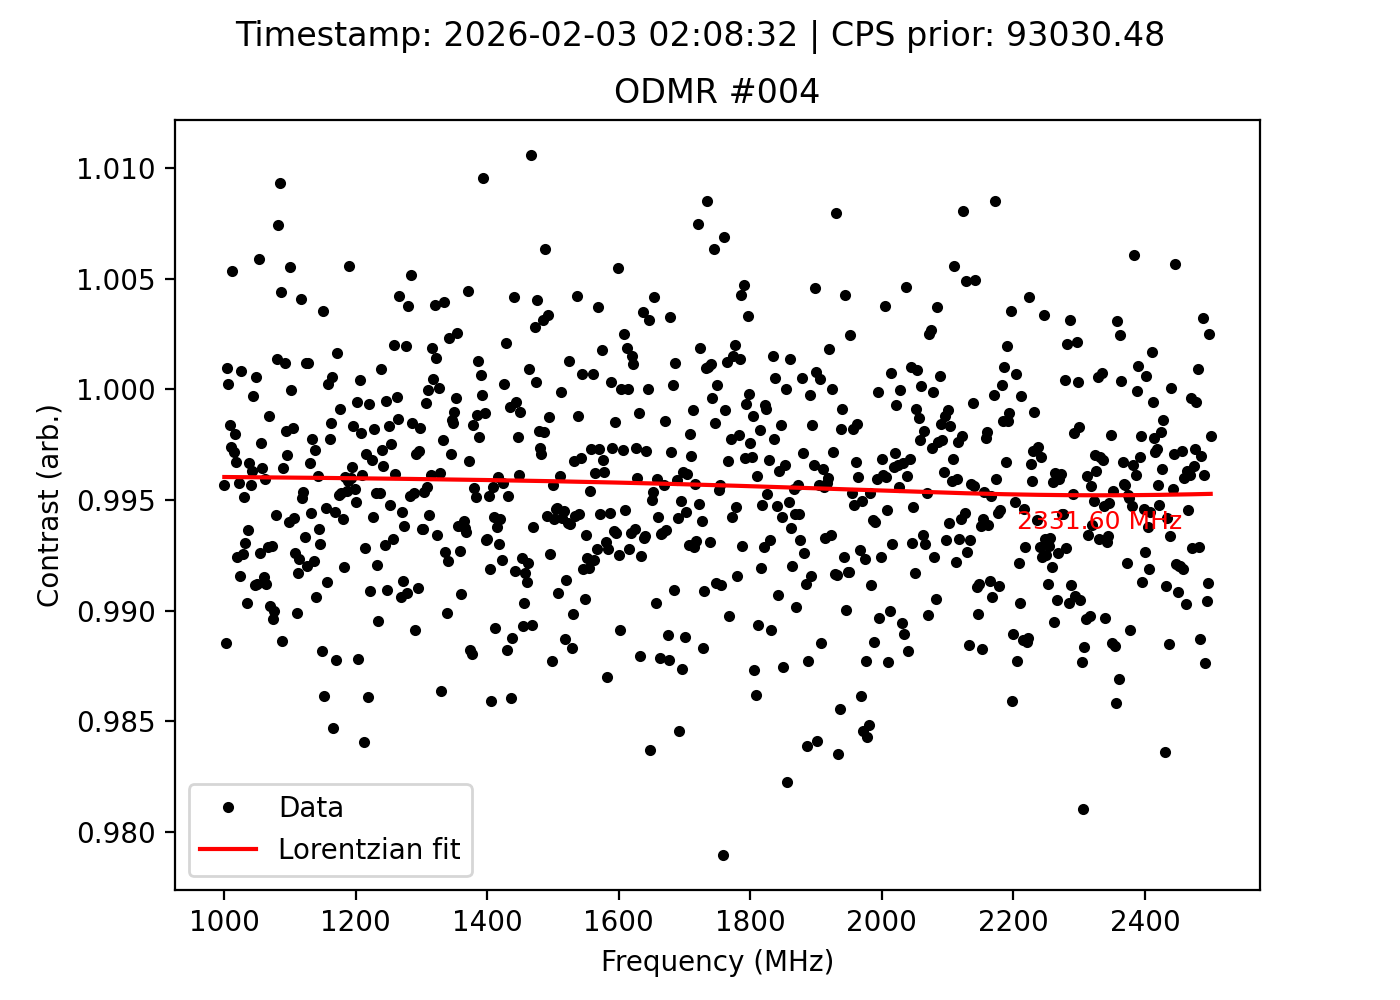

The table this chart was drawn from, first rows:
frequency_MHz, signal, reference, ratio, cps_prior, timestamp
1000, 95729, 96145, 0.9957, 93030, 2026-02-03 02:08:32
1002, 95342, 96447, 0.9885, 93030, 2026-02-03 02:08:32
1004, 95906, 95815, 1.001, 93030, 2026-02-03 02:08:32
1006, 96231, 96207, 1, 93030, 2026-02-03 02:08:32
1008, 95958, 96112, 0.9984, 93030, 2026-02-03 02:08:32
1010, 95923, 96172, 0.9974, 93030, 2026-02-03 02:08:32
1012, 96458, 95944, 1.005, 93030, 2026-02-03 02:08:32
1014, 95948, 96219, 0.9972, 93030, 2026-02-03 02:08:32
1016, 96253, 96448, 0.998, 93030, 2026-02-03 02:08:32
1018, 96047, 96362, 0.9967, 93030, 2026-02-03 02:08:32
1020, 96081, 96815, 0.9924, 93030, 2026-02-03 02:08:32
1022, 95770, 96175, 0.9958, 93030, 2026-02-03 02:08:32
1024, 95683, 96495, 0.9916, 93030, 2026-02-03 02:08:32
1026, 96157, 96077, 1.001, 93030, 2026-02-03 02:08:32
1028, 95928, 96648, 0.9926, 93030, 2026-02-03 02:08:32
1030, 96320, 96792, 0.9951, 93030, 2026-02-03 02:08:32
1032, 96007, 96678, 0.9931, 93030, 2026-02-03 02:08:32
1034, 95708, 96642, 0.9903, 93030, 2026-02-03 02:08:32
1036, 96204, 96818, 0.9937, 93030, 2026-02-03 02:08:32
1038, 96205, 96527, 0.9967, 93030, 2026-02-03 02:08:32
1040, 96055, 96470, 0.9957, 93030, 2026-02-03 02:08:32
1042, 96006, 96363, 0.9963, 93030, 2026-02-03 02:08:32
1044, 96195, 96224, 0.9997, 93030, 2026-02-03 02:08:32
1046, 95128, 95978, 0.9911, 93030, 2026-02-03 02:08:32
1048, 96239, 96183, 1.001, 93030, 2026-02-03 02:08:32
1050, 95662, 96511, 0.9912, 93030, 2026-02-03 02:08:32
1052, 96176, 95613, 1.006, 93030, 2026-02-03 02:08:32
1054, 95961, 96675, 0.9926, 93030, 2026-02-03 02:08:32
1056, 96242, 96477, 0.9976, 93030, 2026-02-03 02:08:32
1058, 95907, 96248, 0.9965, 93030, 2026-02-03 02:08:32
1060, 95789, 96609, 0.9915, 93030, 2026-02-03 02:08:32
1062, 95625, 96012, 0.996, 93030, 2026-02-03 02:08:32
1064, 95352, 96196, 0.9912, 93030, 2026-02-03 02:08:32
1066, 95535, 96221, 0.9929, 93030, 2026-02-03 02:08:32
1068, 96319, 96433, 0.9988, 93030, 2026-02-03 02:08:32
1070, 95643, 96590, 0.9902, 93030, 2026-02-03 02:08:32
1072, 95328, 96009, 0.9929, 93030, 2026-02-03 02:08:32
1074, 95421, 96422, 0.9896, 93030, 2026-02-03 02:08:32
1076, 95290, 96255, 0.99, 93030, 2026-02-03 02:08:32
1078, 95870, 96417, 0.9943, 93030, 2026-02-03 02:08:32
1080, 95683, 95550, 1.001, 93030, 2026-02-03 02:08:32
1082, 96579, 95868, 1.007, 93030, 2026-02-03 02:08:32
1084, 96605, 95713, 1.009, 93030, 2026-02-03 02:08:32
1086, 96083, 95661, 1.004, 93030, 2026-02-03 02:08:32
1088, 95462, 96561, 0.9886, 93030, 2026-02-03 02:08:32
1090, 96173, 96516, 0.9964, 93030, 2026-02-03 02:08:32
1092, 96014, 95898, 1.001, 93030, 2026-02-03 02:08:32
1094, 96136, 96316, 0.9981, 93030, 2026-02-03 02:08:32
1096, 95793, 96076, 0.9971, 93030, 2026-02-03 02:08:32
1098, 95909, 96488, 0.994, 93030, 2026-02-03 02:08:32
1100, 96258, 95730, 1.006, 93030, 2026-02-03 02:08:32
1102, 96170, 96172, 1, 93030, 2026-02-03 02:08:32
1104, 96173, 96340, 0.9983, 93030, 2026-02-03 02:08:32
1106, 95997, 96556, 0.9942, 93030, 2026-02-03 02:08:32
1108, 95548, 96258, 0.9926, 93030, 2026-02-03 02:08:32
1110, 95279, 96253, 0.9899, 93030, 2026-02-03 02:08:32
1112, 95667, 96465, 0.9917, 93030, 2026-02-03 02:08:32
1114, 95678, 96415, 0.9924, 93030, 2026-02-03 02:08:32
1116, 96463, 96069, 1.004, 93030, 2026-02-03 02:08:32
1118, 95884, 96357, 0.9951, 93030, 2026-02-03 02:08:32
... 691 more rows
